Run: headless pygame with SDL's dummy video driver; simulated clock (each Clock.tick advances the game by its frame time, no real sleeping); random seed 0; keys injected as events and as key.get_pressed() state; no mouse input.
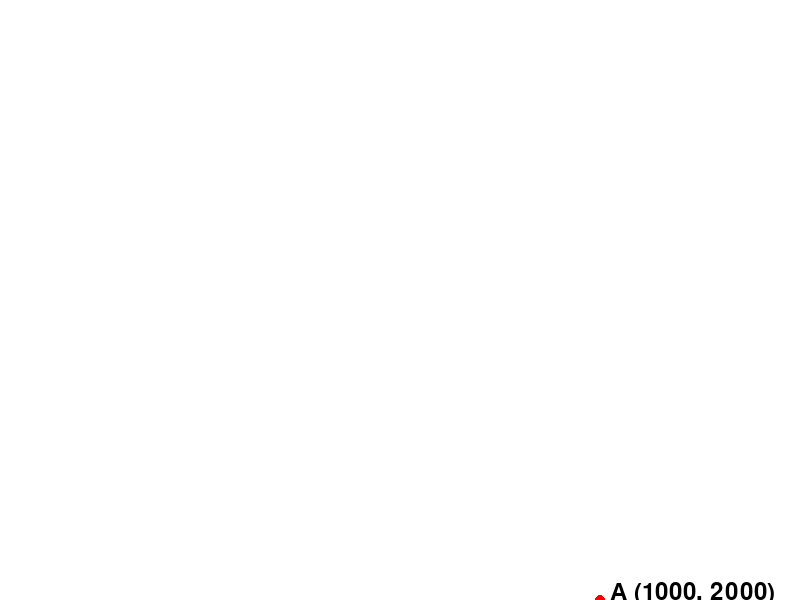
Frame 1 of 4 · flips 1–60 · no input
Frame 2 of 4 · flips 61–180 · tapped SPACE, RETURN · held RIGHT (→), D · screen unchanged from frame 1, image omitted
Frame 3 of 4 · flips 181–300 · held DOWN (↓), S · screen unchanged from frame 2, image omitted
Frame 4 of 4 · flips 301–420 · held LEFT (←), A, UP (↑), W · screen unchanged from frame 3, image omitted

The pygame program that drew these frames:

import pygame
import sys

# Initialize Pygame
pygame.init()

# Set up the screen
screen_width = 800
screen_height = 600
screen = pygame.display.set_mode((screen_width, screen_height))
pygame.display.set_caption("Point with Name and Coordinates")

# Define the point's properties
point_name = "A"
point_x = 1000
point_y = 2000
point_color = (255, 0, 0)  # Red color
font = pygame.font.Font(None, 36)  # Font for text rendering

# Define the range of coordinates you want to display on the screen
# You can adjust these values based on your needs
min_x = -2000
max_x = 2000
min_y = -2000
max_y = 2000

# Function to scale the coordinates dynamically
def scale_coordinates(x, y):
    scaled_x = int((x - min_x) / (max_x - min_x) * screen_width)
    scaled_y = int((y - min_y) / (max_y - min_y) * screen_height)
    return scaled_x, scaled_y

# Scale the coordinates
scaled_point_x, scaled_point_y = scale_coordinates(point_x, point_y)

# Main loop
while True:
    for event in pygame.event.get():
        if event.type == pygame.QUIT:
            pygame.quit()
            sys.exit()

    # Clear the screen
    screen.fill((255, 255, 255))  # White background

    # Draw the point
    pygame.draw.circle(screen, point_color, (scaled_point_x, scaled_point_y), 5)  # Draw a small circle as a point

    # Render text (point name and coordinates)
    text_surface = font.render(f"{point_name} ({point_x}, {point_y})", True, (0, 0, 0))  # Black color
    text_rect = text_surface.get_rect()
    text_rect.topleft = (scaled_point_x + 10, scaled_point_y - 20)  # Position the text near the point
    screen.blit(text_surface, text_rect)

    # Update the display
    pygame.display.flip()
